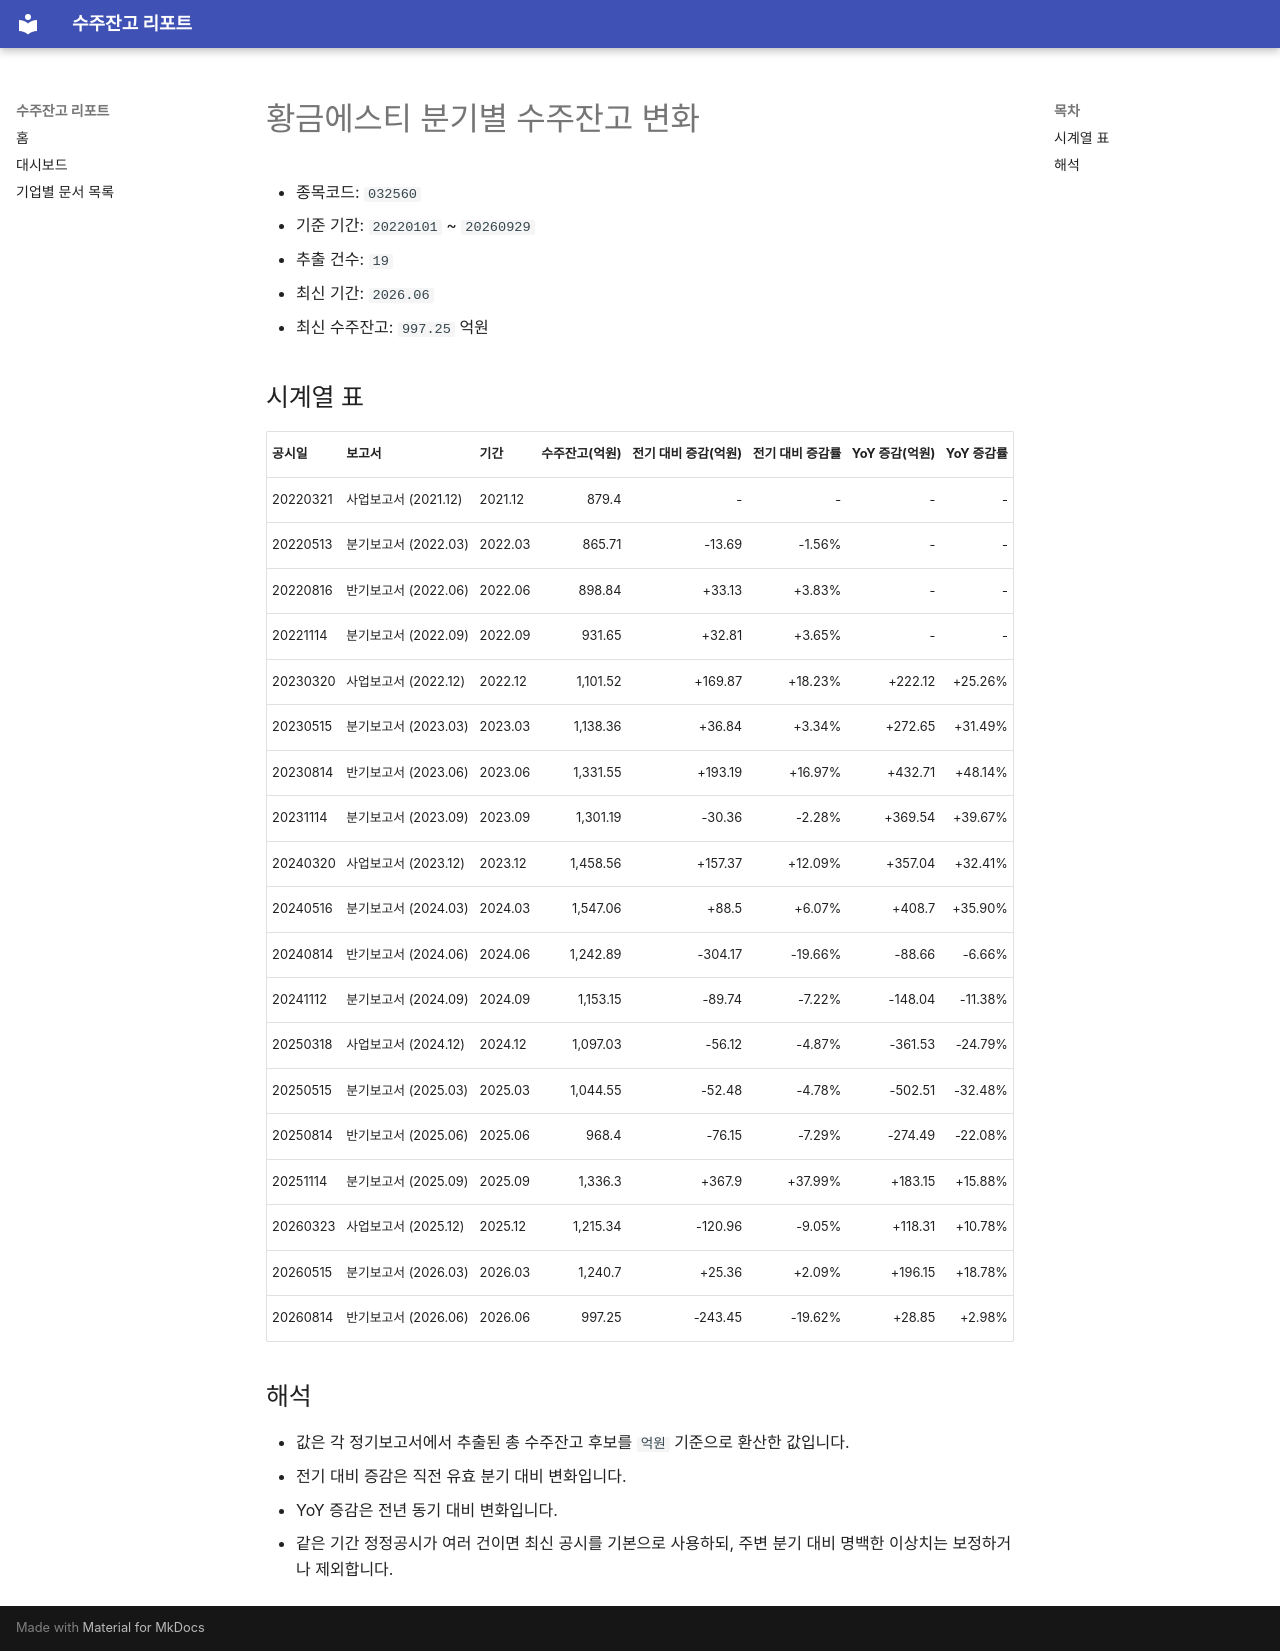

repository: agent-jaden/order-backlog-dashboard · page: companies/황금에스티_수주잔고(032560)/index.html · generator: mkdocs

# 황금에스티 분기별 수주잔고 변화

- 종목코드: `032560`
- 기준 기간: `20220101` ~ `20260929`
- 추출 건수: `19`
- 최신 기간: `2026.06`
- 최신 수주잔고: `997.25` 억원

## 시계열 표

| 공시일 | 보고서 | 기간 | 수주잔고(억원) | 전기 대비 증감(억원) | 전기 대비 증감률 | YoY 증감(억원) | YoY 증감률 |
| --- | --- | --- | ---: | ---: | ---: | ---: | ---: |
| 20220321 | 사업보고서 (2021.12) | 2021.12 | 879.4 | - | - | - | - |
| 20220513 | 분기보고서 (2022.03) | 2022.03 | 865.71 | -13.69 | -1.56% | - | - |
| 20220816 | 반기보고서 (2022.06) | 2022.06 | 898.84 | +33.13 | +3.83% | - | - |
| 20221114 | 분기보고서 (2022.09) | 2022.09 | 931.65 | +32.81 | +3.65% | - | - |
| 20230320 | 사업보고서 (2022.12) | 2022.12 | 1,101.52 | +169.87 | +18.23% | +222.12 | +25.26% |
| 20230515 | 분기보고서 (2023.03) | 2023.03 | 1,138.36 | +36.84 | +3.34% | +272.65 | +31.49% |
| 20230814 | 반기보고서 (2023.06) | 2023.06 | 1,331.55 | +193.19 | +16.97% | +432.71 | +48.14% |
| 20231114 | 분기보고서 (2023.09) | 2023.09 | 1,301.19 | -30.36 | -2.28% | +369.54 | +39.67% |
| 20240320 | 사업보고서 (2023.12) | 2023.12 | 1,458.56 | +157.37 | +12.09% | +357.04 | +32.41% |
| 20240516 | 분기보고서 (2024.03) | 2024.03 | 1,547.06 | +88.5 | +6.07% | +408.7 | +35.90% |
| 20240814 | 반기보고서 (2024.06) | 2024.06 | 1,242.89 | -304.17 | -19.66% | -88.66 | -6.66% |
| 20241112 | 분기보고서 (2024.09) | 2024.09 | 1,153.15 | -89.74 | -7.22% | -148.04 | -11.38% |
| 20250318 | 사업보고서 (2024.12) | 2024.12 | 1,097.03 | -56.12 | -4.87% | -361.53 | -24.79% |
| 20250515 | 분기보고서 (2025.03) | 2025.03 | 1,044.55 | -52.48 | -4.78% | -502.51 | -32.48% |
| 20250814 | 반기보고서 (2025.06) | 2025.06 | 968.4 | -76.15 | -7.29% | -274.49 | -22.08% |
| 20251114 | 분기보고서 (2025.09) | 2025.09 | 1,336.3 | +367.9 | +37.99% | +183.15 | +15.88% |
| 20260323 | 사업보고서 (2025.12) | 2025.12 | 1,215.34 | -120.96 | -9.05% | +118.31 | +10.78% |
| 20260515 | 분기보고서 (2026.03) | 2026.03 | 1,240.7 | +25.36 | +2.09% | +196.15 | +18.78% |
| 20260814 | 반기보고서 (2026.06) | 2026.06 | 997.25 | -243.45 | -19.62% | +28.85 | +2.98% |

## 해석

- 값은 각 정기보고서에서 추출된 총 수주잔고 후보를 `억원` 기준으로 환산한 값입니다.
- 전기 대비 증감은 직전 유효 분기 대비 변화입니다.
- YoY 증감은 전년 동기 대비 변화입니다.
- 같은 기간 정정공시가 여러 건이면 최신 공시를 기본으로 사용하되, 주변 분기 대비 명백한 이상치는 보정하거나 제외합니다.
